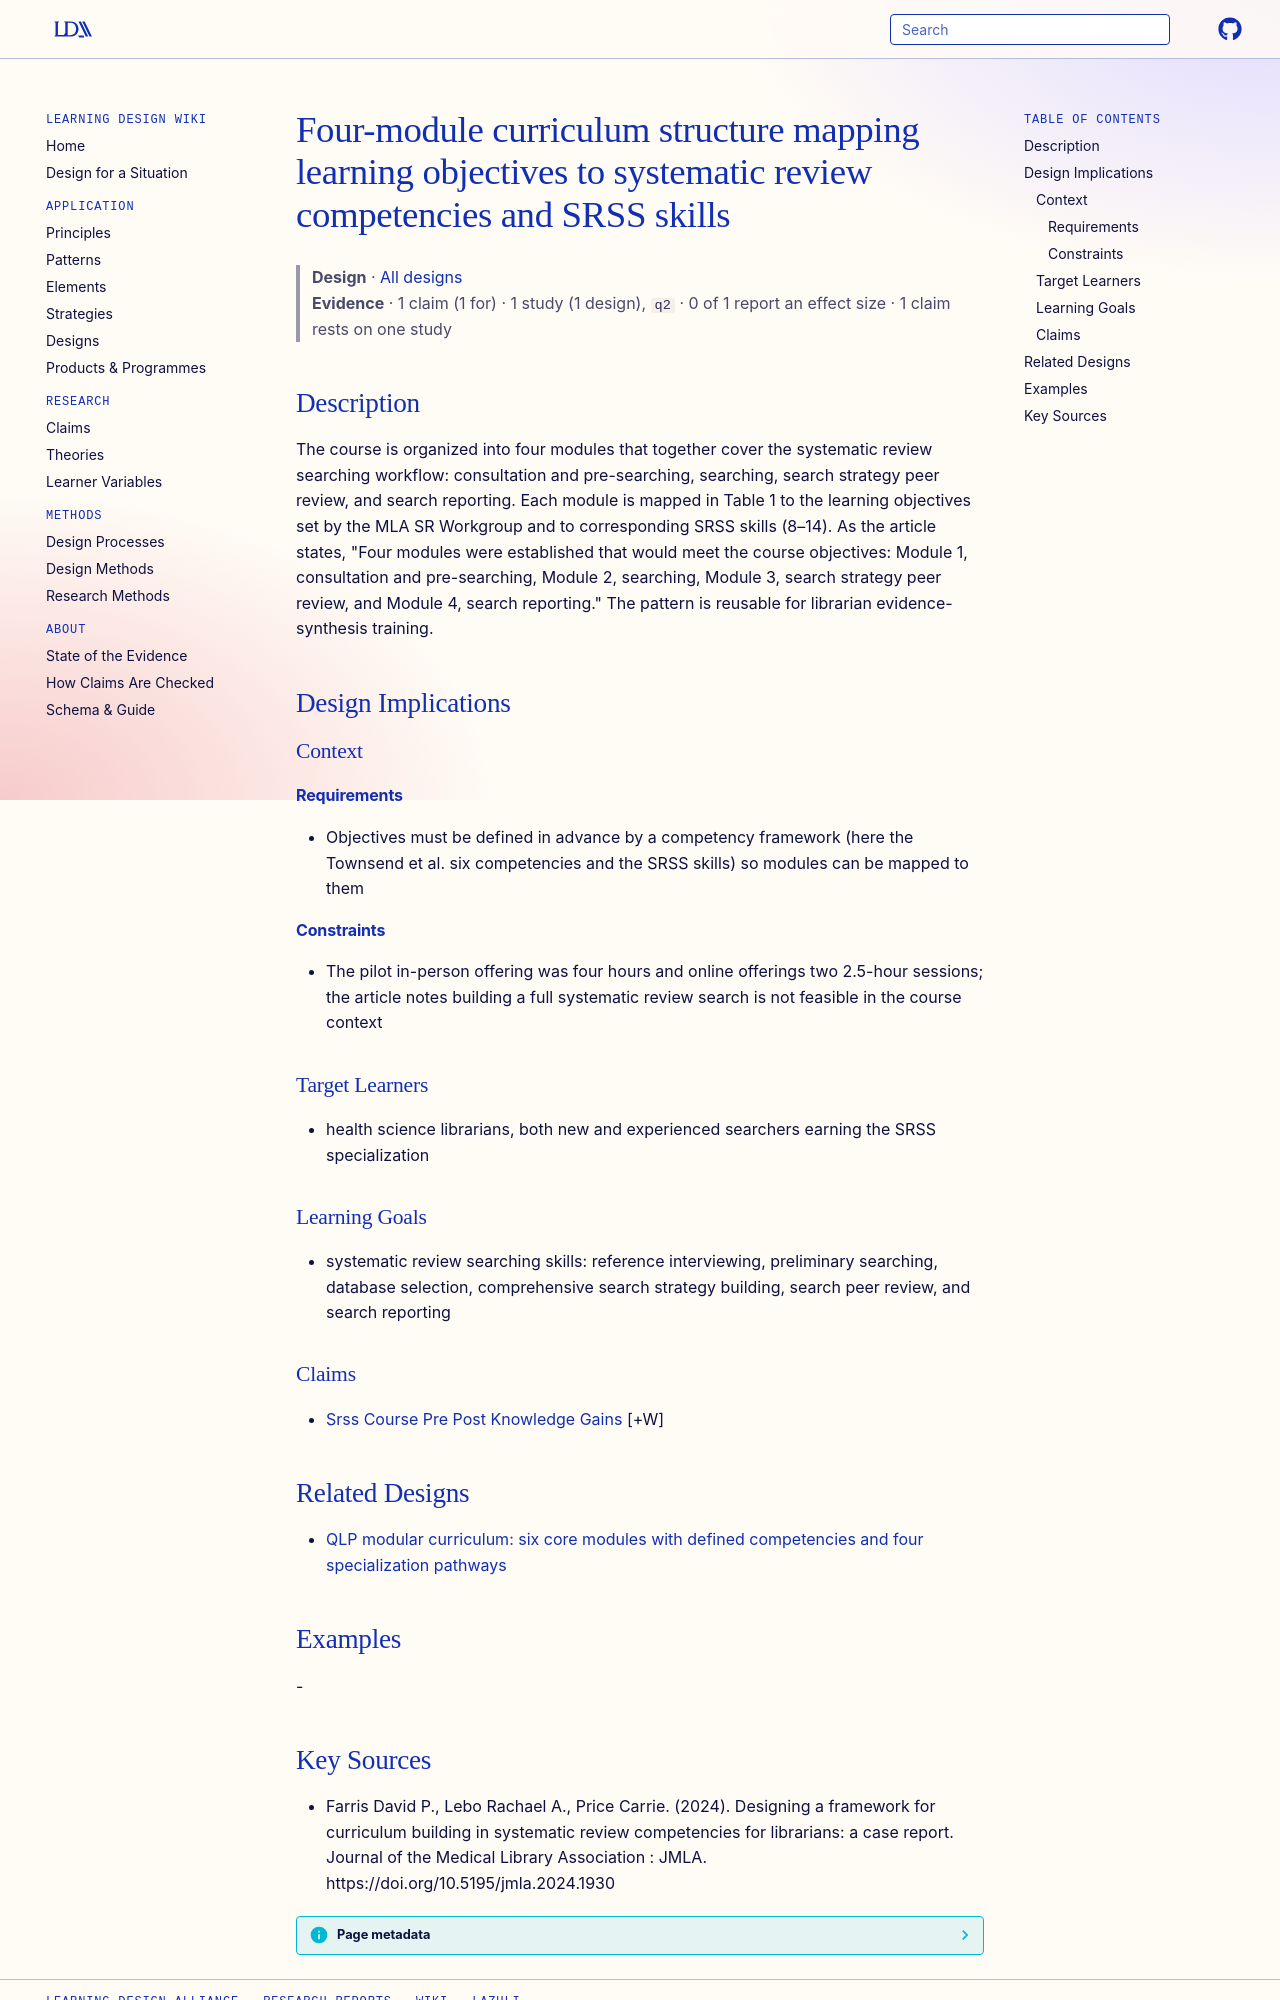

repository: Learning-Design-Alliance/learning-wiki · page: designs/four-module-systematic-review-searching-curriculum/index.html · generator: mkdocs

---
type: design
id: four-module-systematic-review-searching-curriculum
title: Four-module curriculum structure mapping learning objectives to systematic review competencies and SRSS skills
description: "The course is organized into four modules that together cover the systematic review searching workflow: consultation and pre-searching, searching, search strategy peer review, and search reporting."
status: review
generated:
  by: "process:settle-candidates"
  at: 2026-10-31
sources:
  - id: farris-david-p-2024
    resource: "https://doi.org/10.5195/jmla.2024.1930"
    title: "Farris David P., Lebo Rachael A., Price Carrie. (2024). Designing a framework for curriculum building in systematic review competencies for librarians: a case report. Journal of the Medical Library Association : JMLA. https://doi.org/10.5195/jmla.2024.1930"
    author: Farris David P., Lebo Rachael A., Price Carrie
---

# Four-module curriculum structure mapping learning objectives to systematic review competencies and SRSS skills

> **Design** · [All designs](index.md)
> **Evidence** · 1 claim (1 for) · 1 study (1 design), `q2` · 0 of 1 report an effect size · 1 claim rests on one study

## Description
The course is organized into four modules that together cover the systematic review searching workflow: consultation and pre-searching, searching, search strategy peer review, and search reporting. Each module is mapped in Table 1 to the learning objectives set by the MLA SR Workgroup and to corresponding SRSS skills (8–14). As the article states, "Four modules were established that would meet the course objectives: Module 1, consultation and pre-searching, Module 2, searching, Module 3, search strategy peer review, and Module 4, search reporting." The pattern is reusable for librarian evidence-synthesis training.

## Design Implications

### Context
#### Requirements
- Objectives must be defined in advance by a competency framework (here the Townsend et al. six competencies and the SRSS skills) so modules can be mapped to them
#### Constraints
- The pilot in-person offering was four hours and online offerings two 2.5-hour sessions; the article notes building a full systematic review search is not feasible in the course context

### Target Learners
- health science librarians, both new and experienced searchers earning the SRSS specialization

### Learning Goals
- systematic review searching skills: reference interviewing, preliminary searching, database selection, comprehensive search strategy building, search peer review, and search reporting

### Claims
- [Srss Course Pre Post Knowledge Gains](../claims/srss-course-pre-post-knowledge-gains.md) [+W]

## Related Designs

- [QLP modular curriculum: six core modules with defined competencies and four specialization pathways](qlp-modular-curriculum-modules.md)

## Examples
-
